Labelled photos from "preprocessed_dataset", an image-classification folder in mdfirozwadud/alzheimers-detection-cnn. The possible labels are: mild demented, moderate demented, non demented, very mild demented.

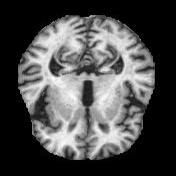
Label: non demented

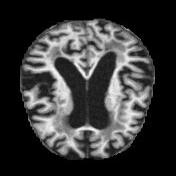
Label: mild demented

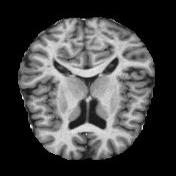
Label: very mild demented

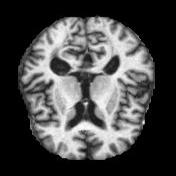
Label: moderate demented

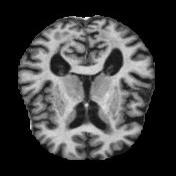
Label: non demented

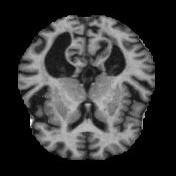
Label: mild demented
